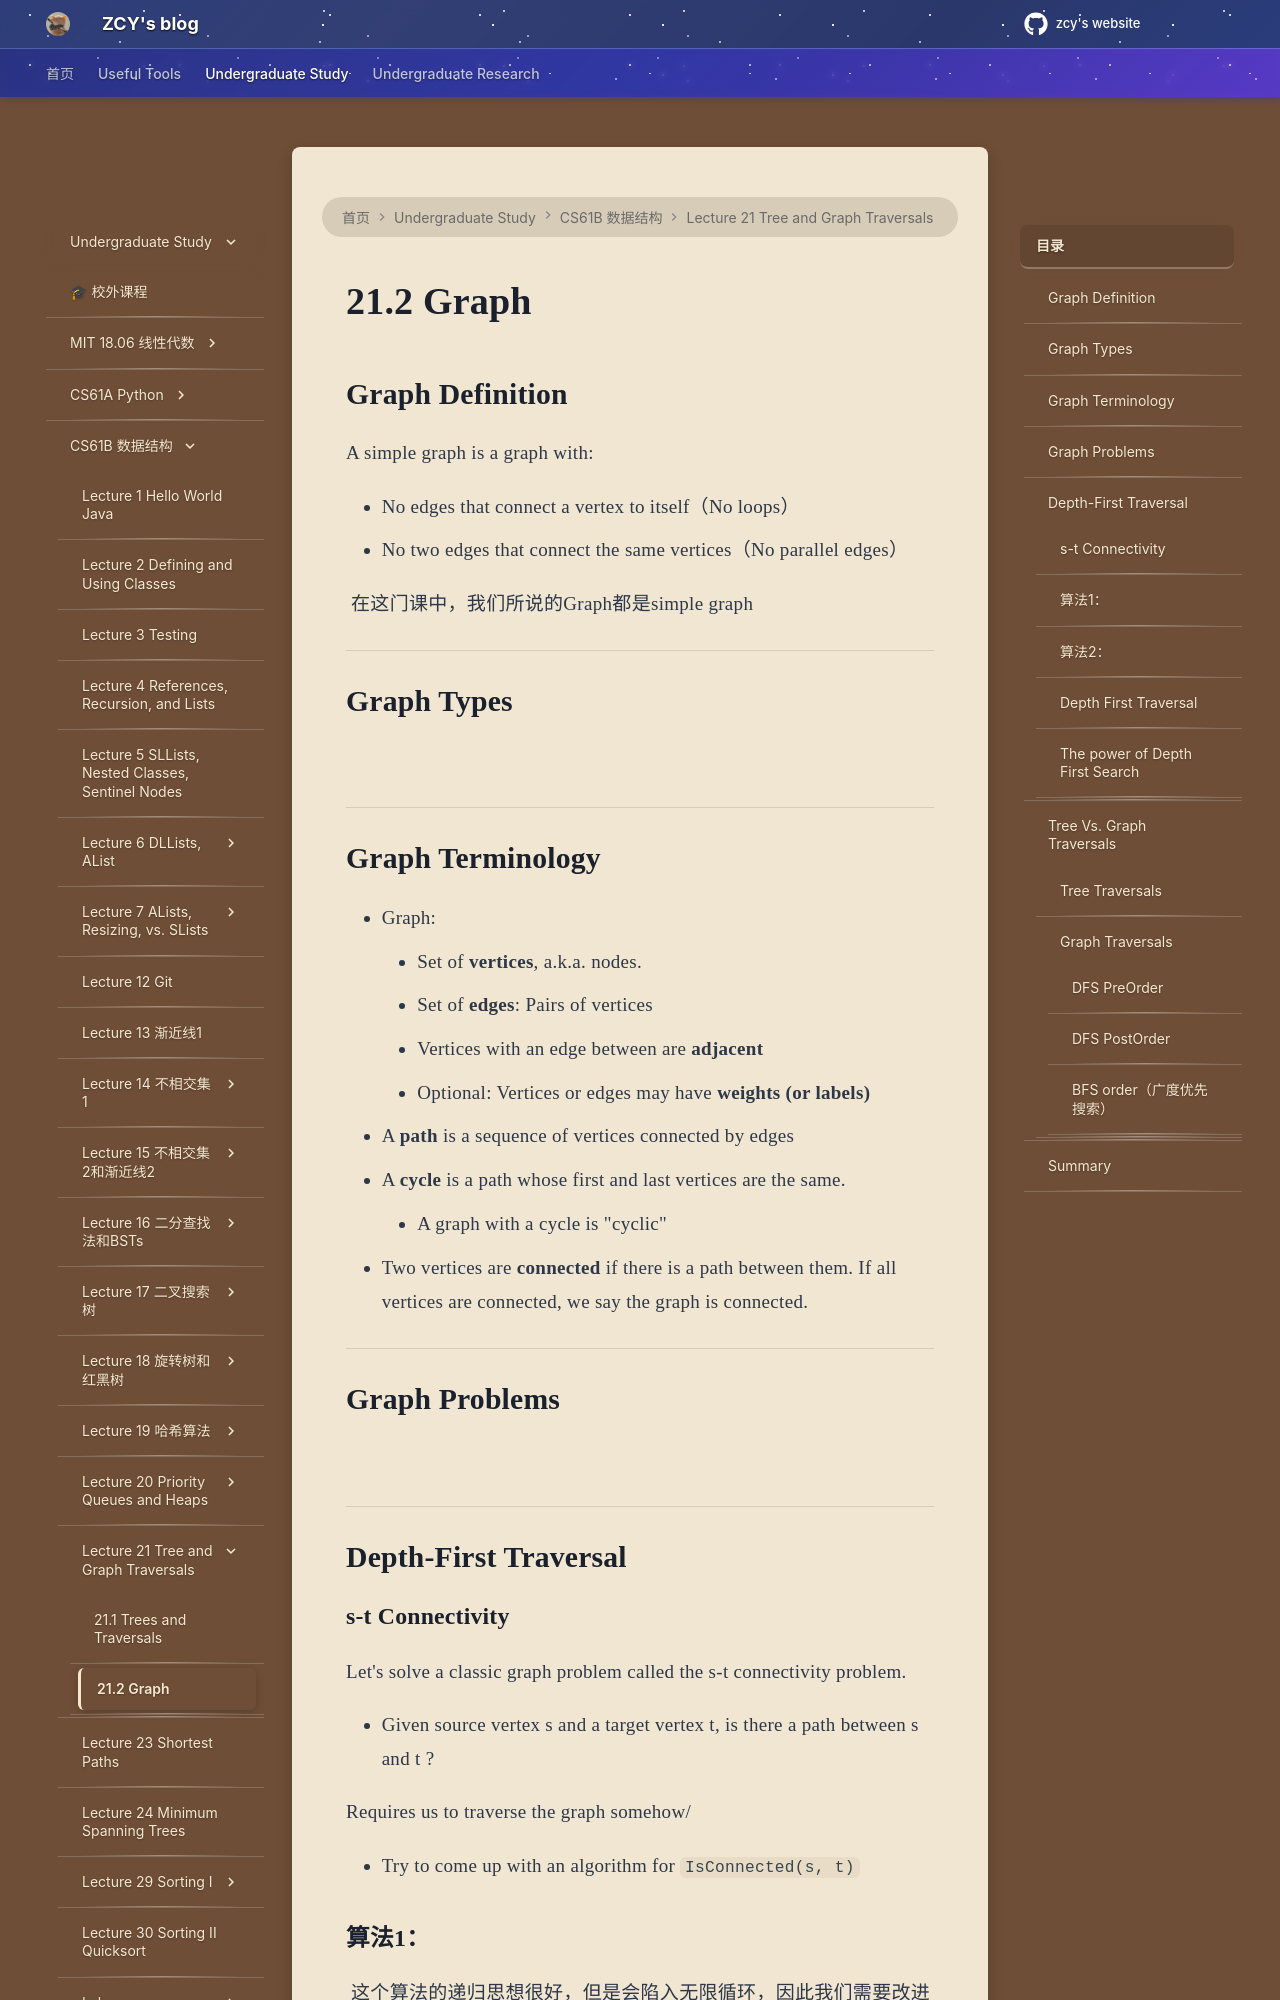

repository: mouchenmou/ZCY-s-website · page: 笔记本/CS61B/Lecture 21 Tree and Graph Traversals/21.2 Graph/index.html · generator: mkdocs

## Graph Definition
A simple graph is a graph with:

- No edges that connect a vertex to itself（No loops）
- No two edges that connect the same vertices（No parallel edges）

![](附件/Pasted%20image%2020260501222401.png)
在这门课中，我们所说的Graph都是simple graph

---

## Graph Types

![](附件/Pasted%20image%2020260501222535.png)

---
## Graph Terminology
- Graph:
    - Set of **vertices**, a.k.a. nodes.
    - Set of **edges**: Pairs of vertices
    - Vertices with an edge between are **adjacent**
    - Optional: Vertices or edges may have **weights (or labels)**
- A **path** is a sequence of vertices connected by edges
- A **cycle** is a path whose first and last vertices are the same.
    - A graph with a cycle is "cyclic"
- Two vertices are **connected** if there is a path between them. If all vertices are connected, we say the graph is connected.

---
## Graph Problems
![](附件/Pasted%20image%2020260501223652.png)
![](附件/Pasted%20image%2020260501224107.png)

---
## Depth-First Traversal
### s-t Connectivity
Let's solve a classic graph problem called the s-t connectivity problem.

- Given source vertex s and a target vertex t, is there a path between s and t ?

Requires us to traverse the graph somehow/

- Try to come up with an algorithm for `IsConnected(s, t)`

### 算法1：
![](附件/Pasted%20image%2020260501225144.png)
这个算法的递归思想很好，但是会陷入无限循环，因此我们需要改进成算法2
